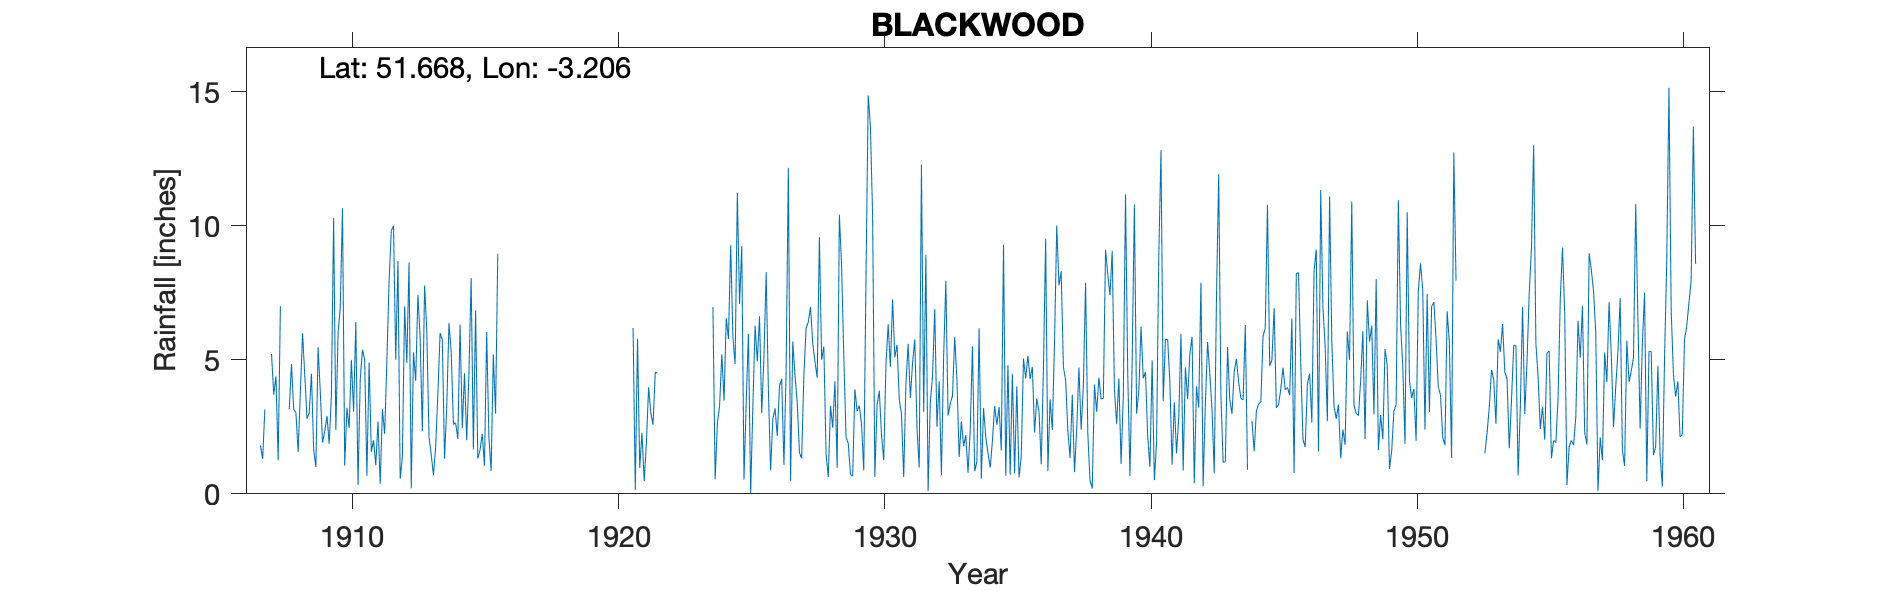

Source data for this figure (header and first rows):
BLACKWOOD, , , , , , , , , , , , , , , , , , , , , , , 
Grid ref, ST167973, Long, -3.206, Lat, 51.67, Elevation, 720, ft., , , , , , , , , , , , , , , 
Station no, 4005, , , , , , , , , , , , , , , , , , , , , , 
, 1900, 1901, 1902, 1903, 1904, 1905, 1906, 1907, 1908, 1909, 1910, 1911, 1912, 1913, 1914, 1915, 1916, 1917, 1918, 1919, 1920, 1921, 1922
January, , , , , , , , 1.81, , 1.65, 6.98, 0.67, 10, 5.85, 3.25, 1.65, , , , , , 6.19, 
February, , , , , , , , 1.31, 3.15, 1, 10.66, 4.9, 5, 2.33, 6.37, 6.85, , , , , , 0.15, 
March, , , , , , , , 3.15, 4.85, 5.47, 1.05, 1.57, 8.69, 7.77, 5.3, 1.32, , , , , , 5.79, 
April, , , , , , , , , 3.15, 3.79, 3.21, 2, 0.56, 6.1, 2.59, 1.63, , , , , , 0.96, 
May, , , , , , , , , 3.03, 1.91, 2.46, 1.07, 1.38, 2.12, 2.65, 2.24, , , , , , 2.28, 
June, , , , , , , , 5.22, 1.56, 2.34, 5, 2.7, 7, 1.46, 2.05, 1.05, , , , , , 0.48, 
July, , , , , , , , 3.7, 3.81, 2.91, 3.07, 0.37, 4.89, 0.7, 6.32, 6.04, , , , , , 1.9, 
August, , , , , , , , 4.38, 6, 1.87, 6.42, 3.15, 8.63, 1.75, 2.45, 2.12, , , , , , 3.98, 
September, , , , , , , , 1.25, 4.42, 3.67, 0.33, 2.24, 0.21, 3.75, 4.5, 0.85, , , , , , 3.02, 
October, , , , , , , , 7, 2.81, 10.3, 4.28, 4.94, 5.28, 6, 2, 5.2, , , , , , 2.58, 
November, , , , , , , , , 3.02, 2.39, 5.38, 7.94, 4.22, 5.75, 4.48, 3, , , , , , 4.54, 
December, , , , , , , , , 4.48, 6, 5, 9.83, 7.43, 1.31, 8.05, 8.96, , , , , , 4.5, 
Total, , , , , , , , , , 43.3, 53.84, 41.38, 63.29, 44.89, 50.01, 40.91, , , , , , 36.37, 
NGR is from 1950s record. Altitudes matc…, , , , , , , , , , , , , , , , , , , , , , , 
Note says 1952 readings corrected for om…, , , , , , , , , , , , , , , , , , , , , , , 
